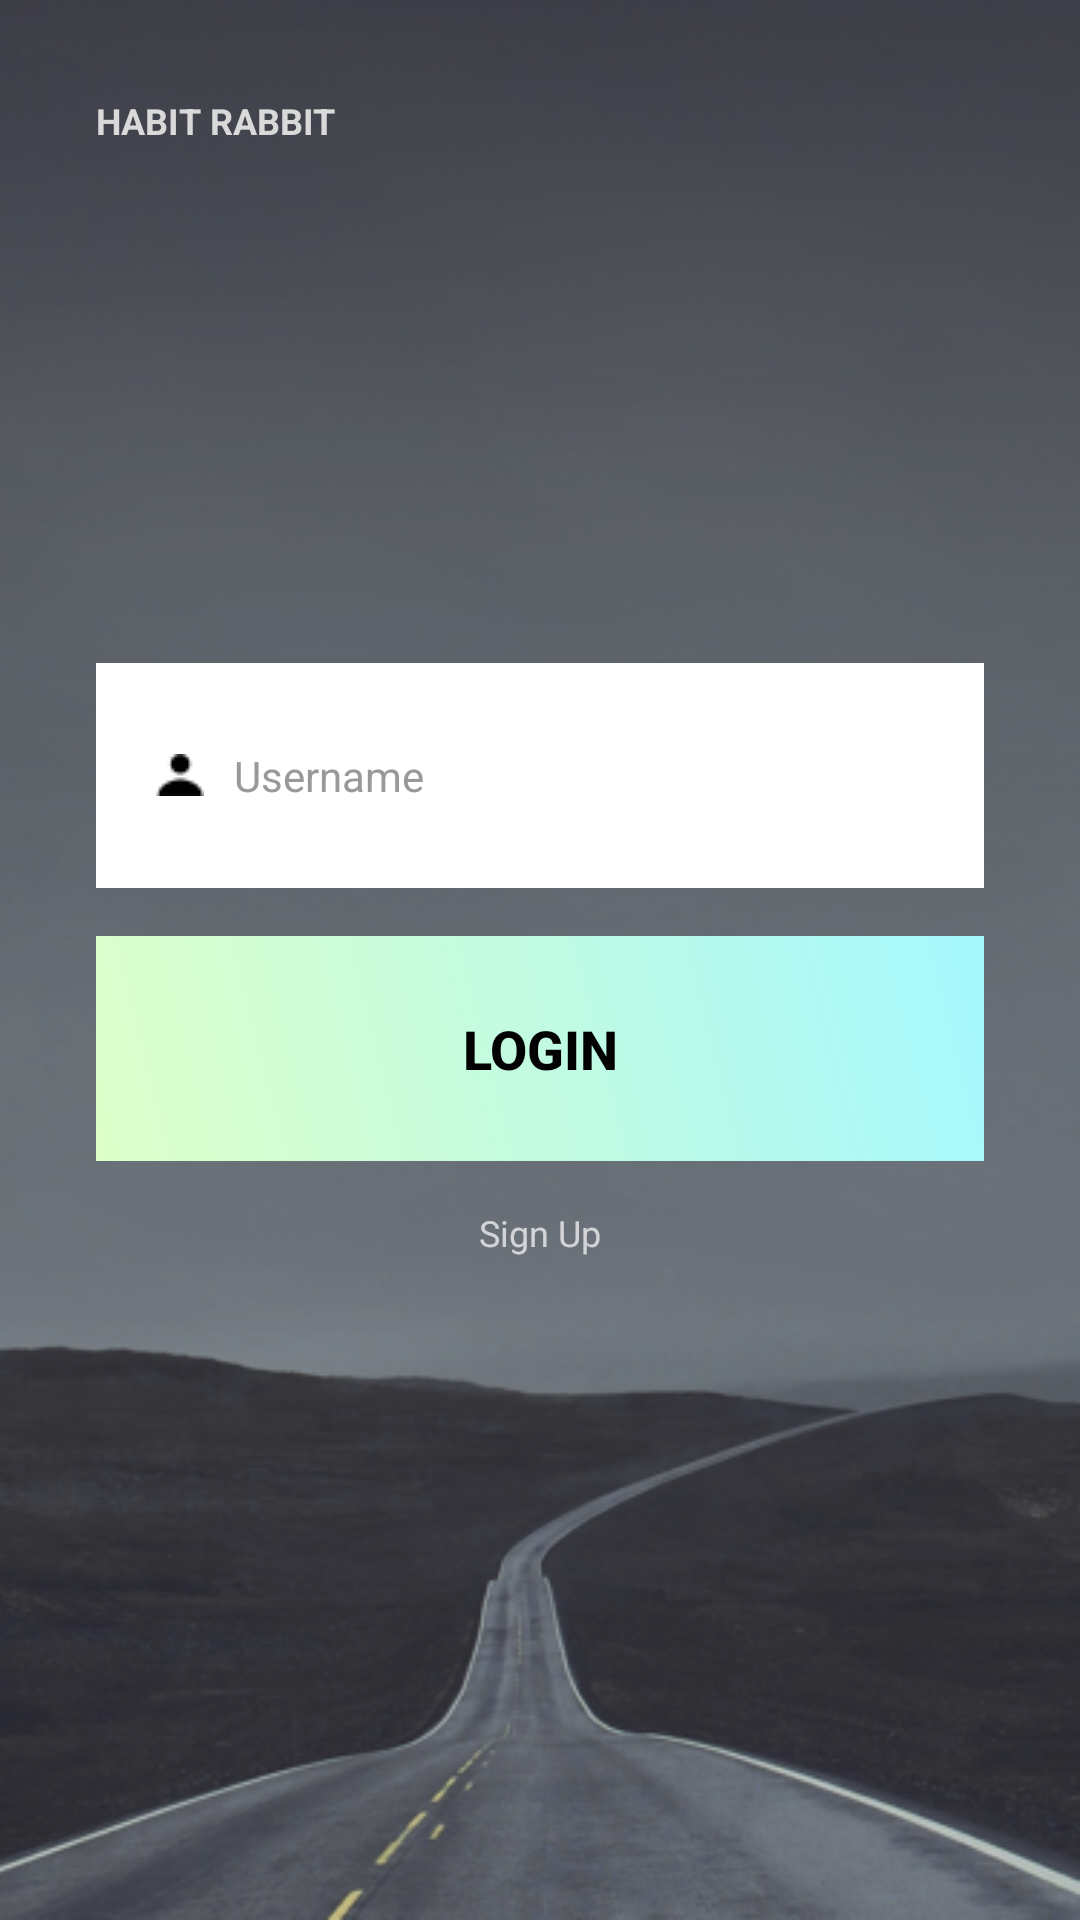

This screen was rendered from an Android layout file. Write that file and the resources it references.
<!-- AndroidManifest.xml: application theme AppTheme -->
<!-- res/layout/login.xml -->
<?xml version="1.0" encoding="utf-8"?>
<android.support.constraint.ConstraintLayout
    android:layout_width="match_parent"
    android:layout_height="match_parent"
    android:layout_weight="0.00"
    android:background="@drawable/background"
    xmlns:android="http://schemas.android.com/apk/res/android"
    xmlns:app="http://schemas.android.com/apk/res-auto"
    xmlns:tools="http://schemas.android.com/tools">

    <TextView
        android:id="@+id/logo"
        android:layout_width="wrap_content"
        android:layout_height="wrap_content"
        android:layout_marginStart="32dp"
        android:layout_marginTop="32dp"
        android:layout_weight="0.00"
        android:shadowDy="40"
        android:shadowRadius="50"
        android:text="HABIT RABBIT"
        android:textColor="#D9D9D9"
        android:textSize="12dp"
        android:textStyle="bold"
        app:layout_constraintStart_toStartOf="parent"
        app:layout_constraintTop_toTopOf="parent" />

    <LinearLayout
        android:layout_width="match_parent"
        android:layout_height="wrap_content"
        android:orientation="vertical"
        android:paddingLeft="32dp"
        android:paddingRight="32dp"
        app:layout_constraintBottom_toBottomOf="parent"
        app:layout_constraintTop_toTopOf="parent">

        <EditText
            android:id="@+id/username_input_field"
            android:layout_width="match_parent"
            android:layout_height="75dp"
            android:layout_marginBottom="16dp"
            android:layout_marginTop="16dp"
            android:background="#FFFFFF"
            android:drawableLeft="@drawable/user_icon"
            android:drawablePadding="10dp"
            android:hint="Username"
            android:inputType="textPersonName"
            android:paddingLeft="20dp"
            android:textColor="#020202"
            android:textColorHint="#999999"
            android:textSize="14sp"
            tools:layout_editor_absoluteX="40dp"
            tools:layout_editor_absoluteY="190dp" />

        <Button
            android:id="@+id/login_button"
            style="@style/Widget.AppCompat.Button.Borderless.Colored"
            android:layout_width="match_parent"
            android:layout_height="75dp"
            android:background="@drawable/gradient"
            android:text="LOGIN"
            android:textAlignment="center"
            android:textColor="#020202"
            android:textSize="18sp"
            android:textStyle="bold"
            tools:layout_editor_absoluteX="40dp"
            tools:layout_editor_absoluteY="285dp" />

        <Button
            android:id="@+id/signup_button"
            style="@android:style/Widget.DeviceDefault.Button.Borderless.Small"
            android:layout_width="match_parent"
            android:layout_height="wrap_content"
            android:text="Sign Up"
            android:textAppearance="@style/TextAppearance.AppCompat.Caption"
            tools:layout_editor_absoluteX="60dp"
            tools:layout_editor_absoluteY="360dp" />

    </LinearLayout>

</android.support.constraint.ConstraintLayout>
<!-- resources referenced by this layout -->
<resources>
  <!-- drawable background: png bitmap (drawable, 255804 bytes) -->
  <!-- drawable gradient (drawable) -->
  <?xml version="1.0" encoding="utf-8"?>
  <shape xmlns:android="http://schemas.android.com/apk/res/android"
      android:shape="rectangle">
      
      <gradient
          android:startColor="#DEFFC9"
          android:centerColor="#C2FBE2"
          android:endColor="#A5F8FE"
          android:angle="45" />
  </shape>
  <!-- drawable user_icon: png bitmap (drawable, 276 bytes) -->
  <style name="AppTheme" parent="Theme.AppCompat.NoActionBar">
          
          <item name="colorPrimary">@color/colorPrimary</item>
          <item name="colorPrimaryDark">@color/colorPrimaryDark</item>
          <item name="colorAccent">@color/colorAccent</item>
      </style>
  <color name="colorPrimary">#020202</color>
  <color name="colorPrimaryDark">#020202</color>
  <color name="colorAccent">#020202</color>
</resources>
